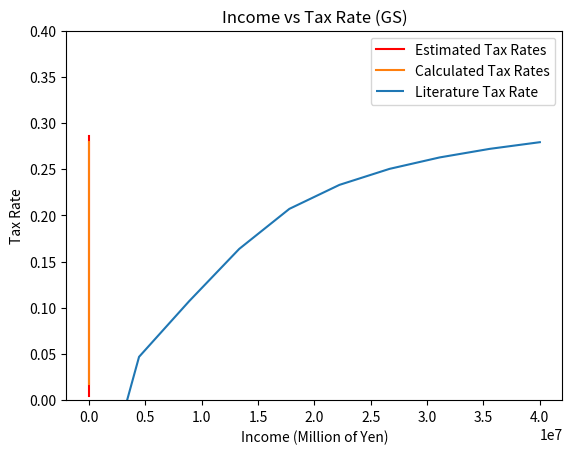

This figure's Python source:
#%%
# Import packages and load the data
import numpy as np
import numpy.linalg as lin
import scipy.stats as sts
import scipy.integrate as intgr
import scipy.optimize as opt
import matplotlib
import matplotlib.pyplot as plt
import pandas as pd


#%%
### Effective Tax Function
#Source: https://www.jetro.go.jp/en/invest/setting_up/section3/page7.html
def calc_income_tax(income_x, income_y, year):
    total_income = income_x + income_y
    deducted_x = income_x - find_tax_deduction(income_x, year)
    taxable_income = deducted_x + income_y
    tax_cost = find_tax_cost(taxable_income)
    effective_tax_rate = tax_cost / total_income
    if 2013 <= year <= 2037:
        #Withholding Tax
        effective_tax_rate *= 1.021
    return max(effective_tax_rate, -0.15)
    

def find_tax_cost(income):
    if income <= 1950000:
        return income * 0.05
    elif 1950000 < income <= 3300000:
        return (income - 1950000) * 0.1 + find_tax_cost(1950000)
    elif 3300000 < income <= 6950000:
        return (income - 3300000) * 0.2 + find_tax_cost(3300000)
    elif 6950000 < income <= 9000000:
        return (income - 6950000) * 0.23 + find_tax_cost(6950000)
    elif 9000000 < income <= 18000000:
        return (income - 9000000) * 0.33 + find_tax_cost(9000000)
    elif 18000000 < income <= 40000000:
        return (income - 18000000) * 0.33 + find_tax_cost(18000000)
    elif 40000000 < income:
        return (income - 40000000) * 0.33 + find_tax_cost(40000000)
    
def find_tax_deduction(income, year):
    if year < 2020:
        if income <= 1625000:
            return 650000
        elif 1625000 < income <= 1800000:
            return income * 0.4
        elif 1800000 < income <= 3600000:
            return income * 0.3 + 180000
        elif 3600000 < income <= 6600000:
            return income * 0.2 + 540000
        elif 6600000 < income <= 10000000:
            return income * 0.1 + 1200000
        elif 10000000 < income:
            return 2200000
    else:
        if income <= 1625000:
            return 550000
        elif 1625000 < income <= 1800000:
            return income * 0.4 - 100000
        elif 1800000 < income <= 3600000:
            return income * 0.3 + 80000
        elif 3600000 < income <= 6600000:
            return income * 0.2 + 440000
        elif 6600000 < income <= 10000000:
            return income * 0.1 + 1100000
        elif 10000000 < income:
            return 1950000

#%%
# Graph of Effective Tax Rates
calc_income_tax(5000000, 0, 2015)
incomes = np.linspace(1, 40000000, 10)
vals = pd.Series(incomes).apply(calc_income_tax, args=[0, 2015])
plt.plot(incomes, vals)
plt.xlabel("Income")
plt.ylabel("Effect tax rate")
plt.title("ETR Over Income")
plt.show()

#%%
# Calibration to GS Function 
def gs_func(I, phi0, phi1, phi2):
    # URL: https://www.jstor.org/stable/pdf/41789070.pdf
    #txrates = ((phi0 * (I - ((I ** -phi1) + phi2) ** (-1 / phi1))) / I)
    txrates = phi0 - phi0 * (phi1 * I ** phi2 + 1)**(-1 / phi2)
    return txrates

def model_moments(I_array, phi0, phi1, phi2):
    return gs_func(I_array, phi0, phi1, phi2)

def data_moments(I_array):
    dms = []
    for i in I_array:
        dms.append(calc_income_tax(i, 0, 2018))
    return np.array(dms)

def err_vec(I_array, I_array_2, phi0, phi1, phi2, simple):
    data_mms = data_moments(I_array)
    model_mms = model_moments(I_array_2, phi0, phi1, phi2)
    
    if simple:
        err_vec = model_mms - data_mms
    else:
        err_vec = (model_mms - data_mms) / data_mms
    
    return err_vec

def criterion(params, *args):
    phi0, phi1, phi2 = params
    I_array, I_array_2, W = args
    
    err = err_vec(I_array, I_array_2, phi0, phi1, phi2, simple = False)
    crit_val = err.T @ W @ err
    return crit_val

# Initial guess of parameters
phi0 = 0.479
phi1 = 0.022
phi2 = 0.817
params_init = np.array([phi0, phi1, phi2])

# Weighting matrix 
W_hat = np.eye(10)

# Arguments
I_array = np.linspace(1, 40000000, 10)
I_array_2 = I_array * 10 ** (-6)
gmm_args = (I_array, I_array_2, W_hat)

# Optimization
results_GMM = opt.minimize(criterion, params_init, args = (gmm_args), method = 'L-BFGS-B')

print(results_GMM)
phi0_GMM, phi1_GMM, phi2_GMM = results_GMM.x


#%%
# Plot of GS Tax Function 
I = np.linspace(1,40,100)

tax_rate = gs_func(I, phi0_GMM, phi1_GMM, phi2_GMM)
plt.xlabel('Income (Million of Yen)')
plt.ylim(0, 0.4)
plt.ylabel('Tax Rate')
plt.title('Income vs Tax Rate (GS)')
plt.plot(I, tax_rate, color = 'r', label = r'Estimated Tax Rates')
plt.legend(loc='upper right')

I_new = I * 10 ** 6
tax_rate_data = []
for i in I_new:
    tax_rate_data.append(calc_income_tax(i, 0, 2018))
tax_rate_data = np.array(tax_rate_data)
plt.plot(I, tax_rate_data, label = r'Calculated Tax Rates')
plt.legend(loc='upper right')

plt.hlines(y=0.273, xmin=1, xmax=40, label = r'Literature Tax Rate')
plt.legend(loc='upper right')

plt.savefig("tax_robustness")
plt.show()

